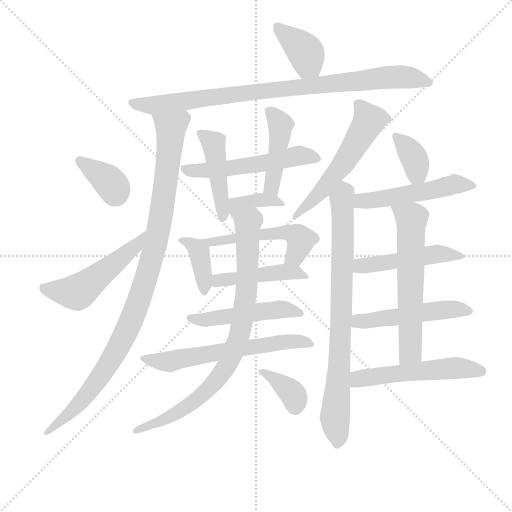
t = 0.00 s
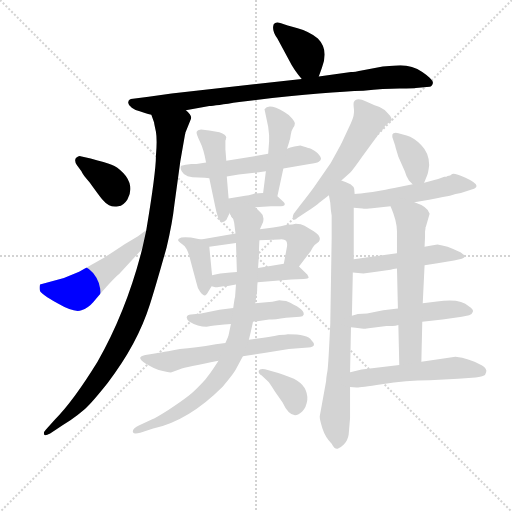
t = 3.34 s
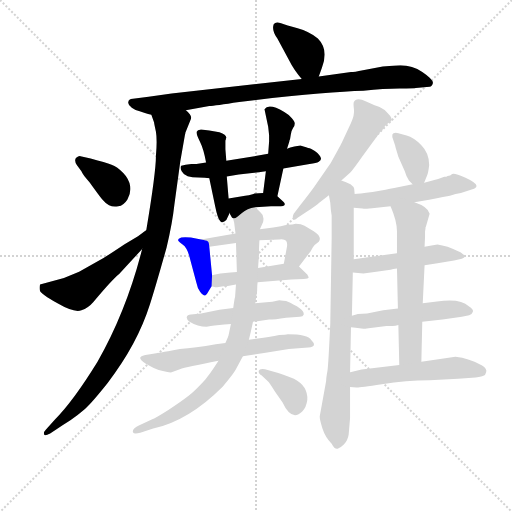
t = 6.69 s
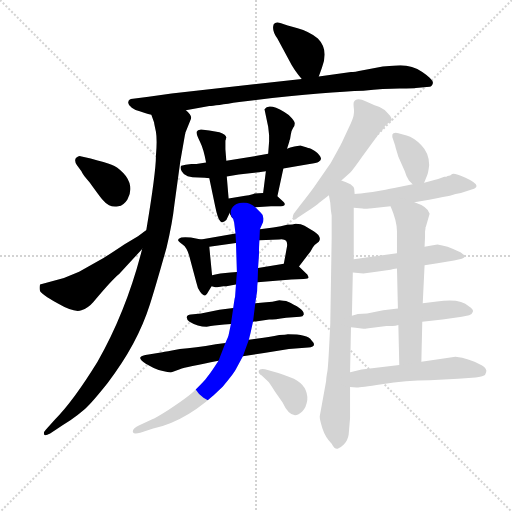
t = 10.03 s
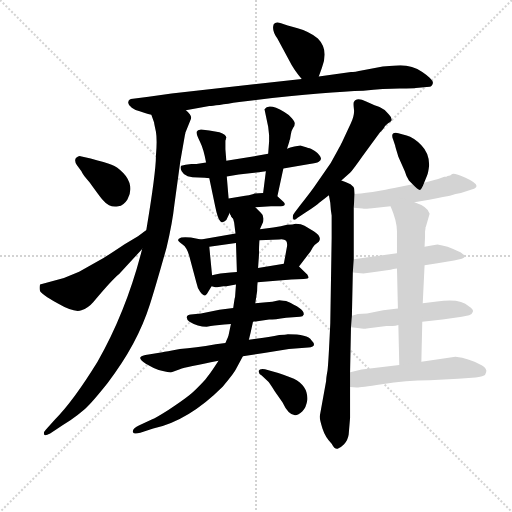
t = 13.37 s
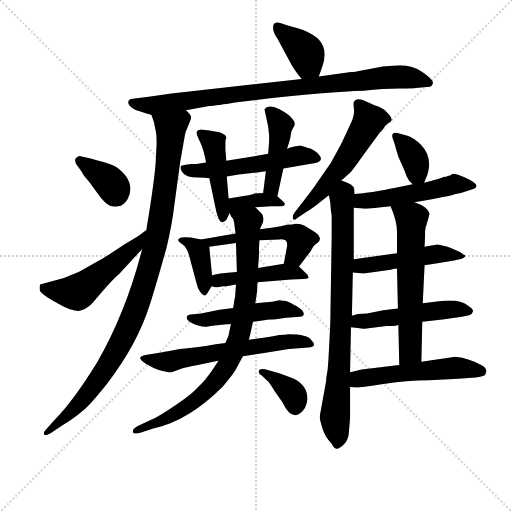
t = 16.72 s

The animated SVG that drew these frames (rendered in a browser with its animation timeline set to each time). Animation: 24 CSS @keyframes rules; one cycle of 16.72 s.

<svg version="1.1" viewBox="0 0 1024 1024" xmlns="http://www.w3.org/2000/svg">
  <g stroke="lightgray" stroke-dasharray="1,1" stroke-width="1" transform="scale(4, 4)">
    <line x1="0" y1="0" x2="256" y2="256"></line>
    <line x1="256" y1="0" x2="0" y2="256"></line>
    <line x1="128" y1="0" x2="128" y2="256"></line>
    <line x1="0" y1="128" x2="256" y2="128"></line>
  </g>
<g transform="scale(0.92, -0.92) translate(60, -900)">
   <style type="text/css">
    @keyframes keyframes0 {
      from {
       stroke: blue;
       stroke-dashoffset: 388;
       stroke-width: 128;
       }
       56% {
       animation-timing-function: step-end;
       stroke: blue;
       stroke-dashoffset: 0;
       stroke-width: 128;
       }
       to {
       stroke: black;
       stroke-width: 1024;
       }
       }
       #make-me-a-hanzi-animation-0 {
         animation: keyframes0 0.565755s both;
         animation-delay: 0.000000s;
         animation-timing-function: linear;
       }
    @keyframes keyframes1 {
      from {
       stroke: blue;
       stroke-dashoffset: 906;
       stroke-width: 128;
       }
       75% {
       animation-timing-function: step-end;
       stroke: blue;
       stroke-dashoffset: 0;
       stroke-width: 128;
       }
       to {
       stroke: black;
       stroke-width: 1024;
       }
       }
       #make-me-a-hanzi-animation-1 {
         animation: keyframes1 0.987305s both;
         animation-delay: 0.565755s;
         animation-timing-function: linear;
       }
    @keyframes keyframes2 {
      from {
       stroke: blue;
       stroke-dashoffset: 1037;
       stroke-width: 128;
       }
       77% {
       animation-timing-function: step-end;
       stroke: blue;
       stroke-dashoffset: 0;
       stroke-width: 128;
       }
       to {
       stroke: black;
       stroke-width: 1024;
       }
       }
       #make-me-a-hanzi-animation-2 {
         animation: keyframes2 1.093913s both;
         animation-delay: 1.553060s;
         animation-timing-function: linear;
       }
    @keyframes keyframes3 {
      from {
       stroke: blue;
       stroke-dashoffset: 362;
       stroke-width: 128;
       }
       54% {
       animation-timing-function: step-end;
       stroke: blue;
       stroke-dashoffset: 0;
       stroke-width: 128;
       }
       to {
       stroke: black;
       stroke-width: 1024;
       }
       }
       #make-me-a-hanzi-animation-3 {
         animation: keyframes3 0.544596s both;
         animation-delay: 2.646973s;
         animation-timing-function: linear;
       }
    @keyframes keyframes4 {
      from {
       stroke: blue;
       stroke-dashoffset: 524;
       stroke-width: 128;
       }
       63% {
       animation-timing-function: step-end;
       stroke: blue;
       stroke-dashoffset: 0;
       stroke-width: 128;
       }
       to {
       stroke: black;
       stroke-width: 1024;
       }
       }
       #make-me-a-hanzi-animation-4 {
         animation: keyframes4 0.676432s both;
         animation-delay: 3.191569s;
         animation-timing-function: linear;
       }
    @keyframes keyframes5 {
      from {
       stroke: blue;
       stroke-dashoffset: 545;
       stroke-width: 128;
       }
       64% {
       animation-timing-function: step-end;
       stroke: blue;
       stroke-dashoffset: 0;
       stroke-width: 128;
       }
       to {
       stroke: black;
       stroke-width: 1024;
       }
       }
       #make-me-a-hanzi-animation-5 {
         animation: keyframes5 0.693522s both;
         animation-delay: 3.868001s;
         animation-timing-function: linear;
       }
    @keyframes keyframes6 {
      from {
       stroke: blue;
       stroke-dashoffset: 455;
       stroke-width: 128;
       }
       60% {
       animation-timing-function: step-end;
       stroke: blue;
       stroke-dashoffset: 0;
       stroke-width: 128;
       }
       to {
       stroke: black;
       stroke-width: 1024;
       }
       }
       #make-me-a-hanzi-animation-6 {
         animation: keyframes6 0.620280s both;
         animation-delay: 4.561523s;
         animation-timing-function: linear;
       }
    @keyframes keyframes7 {
      from {
       stroke: blue;
       stroke-dashoffset: 444;
       stroke-width: 128;
       }
       59% {
       animation-timing-function: step-end;
       stroke: blue;
       stroke-dashoffset: 0;
       stroke-width: 128;
       }
       to {
       stroke: black;
       stroke-width: 1024;
       }
       }
       #make-me-a-hanzi-animation-7 {
         animation: keyframes7 0.611328s both;
         animation-delay: 5.181803s;
         animation-timing-function: linear;
       }
    @keyframes keyframes8 {
      from {
       stroke: blue;
       stroke-dashoffset: 369;
       stroke-width: 128;
       }
       55% {
       animation-timing-function: step-end;
       stroke: blue;
       stroke-dashoffset: 0;
       stroke-width: 128;
       }
       to {
       stroke: black;
       stroke-width: 1024;
       }
       }
       #make-me-a-hanzi-animation-8 {
         animation: keyframes8 0.550293s both;
         animation-delay: 5.793132s;
         animation-timing-function: linear;
       }
    @keyframes keyframes9 {
      from {
       stroke: blue;
       stroke-dashoffset: 389;
       stroke-width: 128;
       }
       56% {
       animation-timing-function: step-end;
       stroke: blue;
       stroke-dashoffset: 0;
       stroke-width: 128;
       }
       to {
       stroke: black;
       stroke-width: 1024;
       }
       }
       #make-me-a-hanzi-animation-9 {
         animation: keyframes9 0.566569s both;
         animation-delay: 6.343424s;
         animation-timing-function: linear;
       }
    @keyframes keyframes10 {
      from {
       stroke: blue;
       stroke-dashoffset: 529;
       stroke-width: 128;
       }
       63% {
       animation-timing-function: step-end;
       stroke: blue;
       stroke-dashoffset: 0;
       stroke-width: 128;
       }
       to {
       stroke: black;
       stroke-width: 1024;
       }
       }
       #make-me-a-hanzi-animation-10 {
         animation: keyframes10 0.680501s both;
         animation-delay: 6.909993s;
         animation-timing-function: linear;
       }
    @keyframes keyframes11 {
      from {
       stroke: blue;
       stroke-dashoffset: 460;
       stroke-width: 128;
       }
       60% {
       animation-timing-function: step-end;
       stroke: blue;
       stroke-dashoffset: 0;
       stroke-width: 128;
       }
       to {
       stroke: black;
       stroke-width: 1024;
       }
       }
       #make-me-a-hanzi-animation-11 {
         animation: keyframes11 0.624349s both;
         animation-delay: 7.590495s;
         animation-timing-function: linear;
       }
    @keyframes keyframes12 {
      from {
       stroke: blue;
       stroke-dashoffset: 499;
       stroke-width: 128;
       }
       62% {
       animation-timing-function: step-end;
       stroke: blue;
       stroke-dashoffset: 0;
       stroke-width: 128;
       }
       to {
       stroke: black;
       stroke-width: 1024;
       }
       }
       #make-me-a-hanzi-animation-12 {
         animation: keyframes12 0.656087s both;
         animation-delay: 8.214844s;
         animation-timing-function: linear;
       }
    @keyframes keyframes13 {
      from {
       stroke: blue;
       stroke-dashoffset: 625;
       stroke-width: 128;
       }
       67% {
       animation-timing-function: step-end;
       stroke: blue;
       stroke-dashoffset: 0;
       stroke-width: 128;
       }
       to {
       stroke: black;
       stroke-width: 1024;
       }
       }
       #make-me-a-hanzi-animation-13 {
         animation: keyframes13 0.758626s both;
         animation-delay: 8.870931s;
         animation-timing-function: linear;
       }
    @keyframes keyframes14 {
      from {
       stroke: blue;
       stroke-dashoffset: 852;
       stroke-width: 128;
       }
       73% {
       animation-timing-function: step-end;
       stroke: blue;
       stroke-dashoffset: 0;
       stroke-width: 128;
       }
       to {
       stroke: black;
       stroke-width: 1024;
       }
       }
       #make-me-a-hanzi-animation-14 {
         animation: keyframes14 0.943359s both;
         animation-delay: 9.629557s;
         animation-timing-function: linear;
       }
    @keyframes keyframes15 {
      from {
       stroke: blue;
       stroke-dashoffset: 367;
       stroke-width: 128;
       }
       54% {
       animation-timing-function: step-end;
       stroke: blue;
       stroke-dashoffset: 0;
       stroke-width: 128;
       }
       to {
       stroke: black;
       stroke-width: 1024;
       }
       }
       #make-me-a-hanzi-animation-15 {
         animation: keyframes15 0.548665s both;
         animation-delay: 10.572917s;
         animation-timing-function: linear;
       }
    @keyframes keyframes16 {
      from {
       stroke: blue;
       stroke-dashoffset: 560;
       stroke-width: 128;
       }
       65% {
       animation-timing-function: step-end;
       stroke: blue;
       stroke-dashoffset: 0;
       stroke-width: 128;
       }
       to {
       stroke: black;
       stroke-width: 1024;
       }
       }
       #make-me-a-hanzi-animation-16 {
         animation: keyframes16 0.705729s both;
         animation-delay: 11.121582s;
         animation-timing-function: linear;
       }
    @keyframes keyframes17 {
      from {
       stroke: blue;
       stroke-dashoffset: 822;
       stroke-width: 128;
       }
       73% {
       animation-timing-function: step-end;
       stroke: blue;
       stroke-dashoffset: 0;
       stroke-width: 128;
       }
       to {
       stroke: black;
       stroke-width: 1024;
       }
       }
       #make-me-a-hanzi-animation-17 {
         animation: keyframes17 0.918945s both;
         animation-delay: 11.827311s;
         animation-timing-function: linear;
       }
    @keyframes keyframes18 {
      from {
       stroke: blue;
       stroke-dashoffset: 366;
       stroke-width: 128;
       }
       54% {
       animation-timing-function: step-end;
       stroke: blue;
       stroke-dashoffset: 0;
       stroke-width: 128;
       }
       to {
       stroke: black;
       stroke-width: 1024;
       }
       }
       #make-me-a-hanzi-animation-18 {
         animation: keyframes18 0.547852s both;
         animation-delay: 12.746257s;
         animation-timing-function: linear;
       }
    @keyframes keyframes19 {
      from {
       stroke: blue;
       stroke-dashoffset: 515;
       stroke-width: 128;
       }
       63% {
       animation-timing-function: step-end;
       stroke: blue;
       stroke-dashoffset: 0;
       stroke-width: 128;
       }
       to {
       stroke: black;
       stroke-width: 1024;
       }
       }
       #make-me-a-hanzi-animation-19 {
         animation: keyframes19 0.669108s both;
         animation-delay: 13.294108s;
         animation-timing-function: linear;
       }
    @keyframes keyframes20 {
      from {
       stroke: blue;
       stroke-dashoffset: 492;
       stroke-width: 128;
       }
       62% {
       animation-timing-function: step-end;
       stroke: blue;
       stroke-dashoffset: 0;
       stroke-width: 128;
       }
       to {
       stroke: black;
       stroke-width: 1024;
       }
       }
       #make-me-a-hanzi-animation-20 {
         animation: keyframes20 0.650391s both;
         animation-delay: 13.963216s;
         animation-timing-function: linear;
       }
    @keyframes keyframes21 {
      from {
       stroke: blue;
       stroke-dashoffset: 508;
       stroke-width: 128;
       }
       62% {
       animation-timing-function: step-end;
       stroke: blue;
       stroke-dashoffset: 0;
       stroke-width: 128;
       }
       to {
       stroke: black;
       stroke-width: 1024;
       }
       }
       #make-me-a-hanzi-animation-21 {
         animation: keyframes21 0.663411s both;
         animation-delay: 14.613607s;
         animation-timing-function: linear;
       }
    @keyframes keyframes22 {
      from {
       stroke: blue;
       stroke-dashoffset: 615;
       stroke-width: 128;
       }
       67% {
       animation-timing-function: step-end;
       stroke: blue;
       stroke-dashoffset: 0;
       stroke-width: 128;
       }
       to {
       stroke: black;
       stroke-width: 1024;
       }
       }
       #make-me-a-hanzi-animation-22 {
         animation: keyframes22 0.750488s both;
         animation-delay: 15.277018s;
         animation-timing-function: linear;
       }
    @keyframes keyframes23 {
      from {
       stroke: blue;
       stroke-dashoffset: 541;
       stroke-width: 128;
       }
       64% {
       animation-timing-function: step-end;
       stroke: blue;
       stroke-dashoffset: 0;
       stroke-width: 128;
       }
       to {
       stroke: black;
       stroke-width: 1024;
       }
       }
       #make-me-a-hanzi-animation-23 {
         animation: keyframes23 0.690267s both;
         animation-delay: 16.027507s;
         animation-timing-function: linear;
       }
</style>
<path d="M 633.0 733.5 L 640.0 753.5 Q 655.0 792.5 631.0 816.5 Q 612.0 831.5 587.0 838.5 Q 562.0 845.5 551.0 849.5 Q 539.0 853.5 535.0 847.5 Q 530.0 834.5 543.0 816.5 L 567.0 771.5 Q 580.0 745.5 596.0 728.5 C 616.0 706.5 623.0 705.5 633.0 733.5 Z" fill="lightgray"></path> 
<path d="M 344.0 660.5 L 395.0 669.5 Q 407.0 670.5 460.0 678.5 Q 649.0 700.5 730.0 702.5 Q 775.0 707.5 808.5 707.5 Q 842.0 707.5 844.0 708.5 L 874.0 711.5 Q 879.0 711.5 881.0 719.0 Q 883.0 726.5 858.0 743.5 Q 833.0 760.5 801.0 757.5 L 772.0 755.5 L 729.0 747.5 Q 710.0 743.5 703.0 743.5 L 633.0 733.5 L 596.0 728.5 L 313.0 696.5 L 263.0 689.5 L 229.0 685.5 Q 219.0 684.5 219.0 678.5 Q 217.0 672.5 226.5 666.0 Q 236.0 659.5 242.0 658.5 L 255.0 654.5 Q 262.0 652.5 269.0 650.5 L 344.0 660.5 Z" fill="lightgray"></path> 
<path d="M 342.0 606.5 Q 343.0 609.5 343.0 611.5 L 355.0 641.5 Q 358.0 649.5 344.0 660.5 C 330.0 687.5 261.0 679.5 269.0 650.5 L 275.0 633.5 Q 275.0 631.5 279.0 613.5 Q 282.0 595.5 279.0 561.5 Q 279.0 525.5 258.0 399.5 L 249.0 358.5 Q 215.0 224.5 152.0 113.5 Q 99.0 27.5 59.0 -12.5 L 40.0 -33.5 Q 34.0 -39.5 36.0 -44.5 Q 37.0 -48.5 49.0 -42.5 L 67.0 -30.5 Q 77.0 -23.5 93.0 -13.5 Q 109.0 -2.5 124.0 10.5 Q 139.0 23.5 174.0 67.5 Q 239.0 152.5 266.0 238.5 Q 279.0 279.5 302.0 361.5 Q 315.0 416.5 319.0 454.5 L 332.0 549.5 L 342.0 606.5 Z" fill="lightgray"></path> 
<path d="M 117.0 527.5 Q 120.0 519.5 135.0 503.5 Q 155.0 475.5 162.0 467.0 Q 169.0 458.5 177.0 454.0 Q 185.0 449.5 197.0 451.5 Q 209.0 453.5 217.0 466.5 Q 225.0 479.5 223.0 495.0 Q 221.0 510.5 208.0 524.0 Q 195.0 537.5 182.5 542.0 Q 170.0 546.5 137.0 555.5 L 115.0 560.5 Q 111.0 561.5 105.0 556.5 Q 101.0 550.5 107.0 541.5 L 117.0 527.5 Z" fill="lightgray"></path> 
<path d="M 258.0 399.5 Q 257.0 399.5 256.0 398.5 L 240.0 386.5 L 210.0 368.5 Q 203.0 363.5 166.0 339.5 L 112.0 309.5 L 79.0 295.5 L 27.0 281.5 Q 25.0 273.5 27.0 267.5 Q 29.0 261.5 65.0 240.5 Q 101.0 219.5 117.0 225.5 Q 132.0 230.5 143.0 243.5 Q 182.0 290.5 199.0 304.5 L 233.0 341.5 Q 242.0 350.5 249.0 358.5 C 269.0 380.5 283.0 416.5 258.0 399.5 Z" fill="lightgray"></path> 
<path d="M 556.0 533.5 L 613.0 543.5 Q 628.0 545.5 633.0 548.5 Q 644.0 553.5 630.0 567.5 Q 618.0 576.5 613.0 577.5 Q 608.0 578.5 593.0 583.5 L 580.0 581.5 Q 570.0 579.5 564.0 576.5 L 523.0 565.5 L 432.0 550.5 L 388.0 546.5 L 367.0 543.5 L 356.0 543.5 Q 342.0 542.5 334.0 539.5 Q 331.0 535.5 335.0 527.5 Q 339.0 519.5 348.0 517.0 Q 357.0 514.5 372.0 514.0 Q 387.0 513.5 395.0 512.5 L 433.0 516.5 L 459.0 520.5 L 493.0 524.5 Q 501.0 524.5 518.0 527.5 L 556.0 533.5 Z" fill="lightgray"></path> 
<path d="M 432.0 550.5 L 430.0 575.5 L 430.0 593.5 Q 430.0 594.5 431.0 596.5 L 431.0 598.5 L 432.0 600.5 Q 432.0 607.5 417.0 612.5 L 395.0 616.5 L 377.0 618.5 Q 369.0 617.5 367.5 613.5 Q 366.0 609.5 374.5 592.5 Q 383.0 575.5 388.0 546.5 L 395.0 512.5 L 408.0 450.5 Q 413.0 425.5 418.5 419.5 Q 424.0 413.5 432.0 421.5 L 439.0 436.5 L 437.0 468.5 L 433.0 516.5 L 432.0 550.5 Z" fill="lightgray"></path> 
<path d="M 543.0 473.5 L 556.0 533.5 L 564.0 576.5 L 569.0 592.5 L 569.0 593.5 Q 571.0 597.5 572.0 606.5 Q 573.0 615.5 577.0 621.5 Q 581.0 626.5 581.0 631.5 Q 581.0 635.5 574.0 643.5 Q 567.0 651.5 558.0 656.5 Q 524.0 676.5 515.0 662.5 L 523.0 624.5 L 525.0 606.5 L 525.0 592.5 L 523.0 565.5 L 518.0 527.5 L 512.0 480.5 C 508.0 450.5 537.0 444.5 543.0 473.5 Z" fill="lightgray"></path> 
<path d="M 495.0 449.5 L 529.0 451.5 L 544.0 451.5 Q 566.0 451.5 556.0 461.5 L 543.0 473.5 L 512.0 480.5 L 493.0 479.5 Q 491.0 477.5 473.0 474.5 L 437.0 468.5 C 422.0 466.5 424.0 462.5 439.0 436.5 L 443.0 429.5 C 452.0 413.5 465.0 447.5 495.0 449.5 Z" fill="lightgray"></path> 
<path d="M 377.0 379.5 L 355.0 383.5 Q 341.0 385.5 334.0 383.5 Q 327.0 380.5 327.0 378.5 Q 327.0 375.5 337.0 368.5 Q 347.0 361.5 352.0 341.5 L 367.0 285.5 Q 369.0 274.5 375.0 265.5 Q 382.0 256.5 386.0 257.5 Q 389.0 258.5 393.0 266.5 L 400.0 277.5 L 401.0 301.5 L 395.0 363.5 C 394.0 376.5 394.0 376.5 377.0 379.5 Z" fill="lightgray"></path> 
<path d="M 452.0 392.5 L 377.0 379.5 C 347.0 374.5 365.0 359.5 395.0 363.5 L 453.0 371.5 L 504.0 377.5 L 547.0 379.5 Q 557.0 381.5 562.0 376.5 Q 565.0 371.5 564.0 364.5 L 557.0 326.5 C 552.0 296.5 572.0 296.5 590.0 320.5 L 615.0 353.5 Q 621.0 364.5 624.0 367.5 L 633.0 374.5 Q 641.0 385.5 622.0 397.5 L 602.0 409.5 Q 595.0 413.5 583.0 413.5 Q 577.0 411.5 564.0 411.5 Q 552.0 407.5 534.0 405.5 L 505.0 401.5 L 452.0 392.5 Z" fill="lightgray"></path> 
<path d="M 400.0 277.5 L 408.0 275.5 L 412.0 275.5 L 426.0 277.5 Q 431.0 277.5 441.0 279.5 L 453.0 281.5 L 500.0 286.5 L 573.0 292.5 L 600.0 293.5 Q 611.0 294.5 611.0 297.5 L 608.0 303.5 L 590.0 320.5 C 580.0 330.5 580.0 330.5 557.0 326.5 L 501.0 317.5 L 455.0 308.5 L 441.0 307.5 L 419.0 305.5 Q 417.0 305.5 401.0 301.5 C 372.0 294.5 371.0 284.5 400.0 277.5 Z" fill="lightgray"></path> 
<path d="M 447.0 230.5 L 417.0 226.5 L 377.0 218.5 L 355.0 216.5 Q 347.0 215.5 346.0 211.0 Q 345.0 206.5 352.0 200.5 Q 370.0 189.5 389.0 189.5 Q 393.0 191.5 417.0 193.5 Q 441.0 195.5 442.0 195.5 L 490.0 200.5 L 525.0 205.5 Q 537.0 205.5 562.0 209.5 L 592.0 211.5 Q 599.0 211.5 600.0 215.5 Q 604.0 227.5 562.0 245.5 Q 548.0 247.5 547.0 247.5 Q 531.0 243.5 519.0 243.0 Q 507.0 242.5 495.0 240.5 L 447.0 230.5 Z" fill="lightgray"></path> 
<path d="M 430.0 154.5 L 409.0 151.5 Q 364.0 143.5 331.0 141.5 Q 299.0 135.5 293.0 134.5 L 263.0 129.5 Q 247.0 127.5 245.0 123.0 Q 243.0 118.5 257.0 109.5 Q 275.0 99.5 285.0 95.5 Q 308.0 89.5 313.0 90.5 L 331.0 97.5 Q 344.0 101.5 415.0 115.5 L 468.0 125.5 L 514.0 132.5 L 568.0 141.5 L 610.0 144.5 Q 631.0 146.5 617.0 160.5 Q 609.0 173.5 566.0 173.5 L 559.0 172.5 L 547.0 171.5 Q 525.0 166.5 481.0 161.5 L 430.0 154.5 Z" fill="lightgray"></path> 
<path d="M 453.0 281.5 L 451.0 254.5 Q 450.0 252.5 447.0 230.5 L 442.0 195.5 L 437.0 171.5 Q 437.0 169.5 430.0 154.5 L 415.0 115.5 L 405.0 100.5 Q 398.0 89.5 386.0 74.5 Q 364.0 50.5 350.0 39.5 Q 336.0 28.5 306.0 8.5 Q 276.0 -10.5 271.0 -11.5 L 243.0 -24.5 Q 227.0 -31.5 229.0 -39.5 Q 231.0 -44.5 245.0 -40.5 L 273.0 -31.5 Q 350.0 -14.5 424.0 59.5 Q 449.0 88.5 454.0 99.5 L 468.0 125.5 L 481.0 161.5 L 485.0 177.5 L 490.0 200.5 L 495.0 240.5 L 499.0 267.5 Q 499.0 278.5 500.0 286.5 L 501.0 317.5 L 503.0 345.5 Q 503.0 365.5 504.0 377.5 L 505.0 401.5 L 512.0 417.5 Q 515.0 431.5 507.0 437.5 L 495.0 449.5 C 474.0 470.5 433.0 457.5 443.0 429.5 Q 449.0 423.5 449.0 416.5 L 452.0 392.5 L 453.0 371.5 L 455.0 308.5 L 453.0 281.5 Z" fill="lightgray"></path> 
<path d="M 524.0 69.5 Q 527.0 65.5 538.0 48.5 L 554.0 25.5 Q 574.0 -17.5 597.0 5.5 Q 606.0 14.5 608.0 30.5 Q 610.0 60.5 579.0 76.5 Q 551.0 87.5 543.0 89.5 L 516.0 97.5 Q 504.0 99.5 502.5 94.0 Q 501.0 88.5 509.0 83.5 L 524.0 69.5 Z" fill="lightgray"></path> 
<path d="M 682.0 507.5 L 701.0 524.5 Q 707.0 530.5 728.0 560.5 L 761.0 605.5 Q 764.0 610.5 773.0 619.5 Q 777.0 627.5 783.0 631.5 Q 789.0 635.5 791.0 637.5 Q 793.0 643.5 785.0 651.5 Q 778.0 661.5 768.0 665.5 L 765.0 667.5 Q 758.0 669.5 736.0 679.5 Q 714.0 689.5 709.0 677.5 Q 708.0 673.5 709.5 662.0 Q 711.0 650.5 703.0 632.5 L 683.0 589.5 Q 679.0 581.5 659.0 545.5 L 627.0 499.5 Q 617.0 484.5 593.0 454.5 L 581.0 438.5 Q 575.0 431.5 577.0 425.0 Q 579.0 418.5 587.0 426.5 L 605.0 438.5 Q 629.0 454.5 634.0 459.5 L 655.0 475.5 L 682.0 507.5 Z" fill="lightgray"></path> 
<path d="M 635.0 -5.5 Q 635.0 -12.5 641.0 -31.5 Q 647.0 -50.5 661.0 -64.5 Q 668.0 -77.5 674.0 -75.5 Q 680.0 -73.5 688.0 -65.5 Q 696.0 -57.5 698.0 -44.5 L 701.0 -8.5 L 701.0 58.5 L 701.0 90.5 L 703.0 188.5 L 705.0 213.5 L 707.0 307.5 L 709.0 336.5 L 709.0 448.5 L 711.0 478.5 L 710.0 489.5 Q 709.0 494.5 702.0 499.5 Q 690.0 505.5 682.0 507.5 C 654.0 518.5 650.0 505.5 655.0 475.5 L 658.0 459.5 Q 659.0 442.5 661.0 431.5 L 661.0 382.5 L 658.0 196.5 Q 654.0 109.5 652.0 94.5 Q 649.0 78.5 649.0 71.5 L 635.0 -5.5 Z" fill="lightgray"></path> 
<path d="M 862.0 502.5 L 868.0 517.5 Q 871.0 523.5 873.0 541.5 Q 873.0 567.5 856.0 584.5 Q 839.0 601.5 824.0 605.5 L 806.0 610.5 Q 787.0 614.5 795.0 595.5 L 799.0 583.5 Q 799.0 581.5 806.0 559.5 L 820.0 527.5 Q 823.0 516.5 829.0 507.5 L 837.0 499.5 C 854.0 482.5 854.0 482.5 862.0 502.5 Z" fill="lightgray"></path> 
<path d="M 841.0 460.5 L 873.0 465.5 Q 910.0 473.5 918.0 474.5 Q 931.0 479.5 942.0 480.5 L 967.0 488.5 Q 975.0 490.5 976.0 495.5 Q 976.0 502.5 952.0 513.5 Q 927.0 524.5 923.0 521.5 Q 919.0 517.5 913.0 517.5 Q 911.0 515.5 906.0 515.5 L 894.0 511.5 Q 890.0 510.5 862.0 502.5 L 837.0 499.5 L 797.0 491.5 Q 794.0 491.5 778.0 487.5 L 750.0 482.5 Q 719.0 478.5 711.0 478.5 C 681.0 476.5 679.0 451.5 709.0 448.5 L 728.0 446.5 Q 729.0 445.5 749.0 447.5 L 789.0 451.5 L 841.0 460.5 Z" fill="lightgray"></path> 
<path d="M 863.0 323.5 L 891.0 327.5 L 927.0 333.5 L 944.0 337.5 Q 949.0 339.5 951.0 342.5 Q 952.0 344.5 950.0 345.5 Q 947.0 346.5 944.0 349.5 Q 941.0 352.5 913.0 363.5 Q 901.0 366.5 891.0 368.5 L 878.0 366.5 L 863.0 363.5 L 803.0 349.5 L 709.0 336.5 C 679.0 332.5 677.0 310.5 707.0 307.5 L 730.0 305.5 L 754.0 308.5 L 789.0 313.5 Q 794.0 315.5 803.0 316.5 L 863.0 323.5 Z" fill="lightgray"></path> 
<path d="M 858.0 200.5 L 902.0 205.5 L 944.0 211.5 L 960.0 214.5 Q 966.0 216.5 968.0 222.5 Q 970.0 227.5 959.0 234.5 Q 940.0 252.5 890.0 244.5 L 859.0 240.5 L 805.0 229.5 L 773.0 225.5 L 738.0 218.5 L 718.0 217.5 L 705.0 213.5 C 676.0 204.5 673.0 191.5 703.0 188.5 L 713.0 187.5 L 730.0 185.5 L 734.0 185.5 L 741.0 186.5 L 750.0 187.5 L 780.0 191.5 L 793.0 191.5 Q 800.0 191.5 806.0 193.5 L 858.0 200.5 Z" fill="lightgray"></path> 
<path d="M 856.0 113.5 L 858.0 200.5 L 859.0 240.5 L 863.0 323.5 L 863.0 363.5 L 864.0 385.5 L 864.0 396.5 L 865.0 403.5 Q 865.0 404.5 865.0 405.5 L 866.0 407.5 L 874.0 435.5 Q 871.0 450.5 841.0 460.5 C 813.0 471.5 778.0 479.5 789.0 451.5 Q 803.0 419.5 803.0 396.5 L 803.0 349.5 L 803.0 316.5 L 805.0 229.5 L 806.0 193.5 L 808.0 106.5 C 809.0 76.5 855.0 83.5 856.0 113.5 Z" fill="lightgray"></path> 
<path d="M 701.0 58.5 L 715.0 57.5 Q 717.0 56.5 770.0 64.5 Q 823.0 73.5 874.0 73.5 L 936.0 76.5 L 974.0 79.5 Q 989.0 81.5 992.0 83.5 Q 995.0 84.5 997.0 91.5 Q 999.0 98.5 988.0 105.5 Q 960.0 121.5 930.0 124.5 L 856.0 113.5 L 808.0 106.5 L 726.0 96.5 L 708.0 92.5 Q 703.0 91.5 701.0 90.5 C 672.0 82.5 671.0 60.5 701.0 58.5 Z" fill="lightgray"></path> 
      <clipPath id="make-me-a-hanzi-clip-0">
      <path d="M 633.0 733.5 L 640.0 753.5 Q 655.0 792.5 631.0 816.5 Q 612.0 831.5 587.0 838.5 Q 562.0 845.5 551.0 849.5 Q 539.0 853.5 535.0 847.5 Q 530.0 834.5 543.0 816.5 L 567.0 771.5 Q 580.0 745.5 596.0 728.5 C 616.0 706.5 623.0 705.5 633.0 733.5 Z" fill="lightgray"></path>
      </clipPath>
      <path clip-path="url(#make-me-a-hanzi-clip-0)" d="M 544.0 841.5 L 605.0 784.5 L 611.0 760.5 L 626.0 741.5 " fill="none" id="make-me-a-hanzi-animation-0" stroke-dasharray="260 520" stroke-linecap="round"></path>

      <clipPath id="make-me-a-hanzi-clip-1">
      <path d="M 344.0 660.5 L 395.0 669.5 Q 407.0 670.5 460.0 678.5 Q 649.0 700.5 730.0 702.5 Q 775.0 707.5 808.5 707.5 Q 842.0 707.5 844.0 708.5 L 874.0 711.5 Q 879.0 711.5 881.0 719.0 Q 883.0 726.5 858.0 743.5 Q 833.0 760.5 801.0 757.5 L 772.0 755.5 L 729.0 747.5 Q 710.0 743.5 703.0 743.5 L 633.0 733.5 L 596.0 728.5 L 313.0 696.5 L 263.0 689.5 L 229.0 685.5 Q 219.0 684.5 219.0 678.5 Q 217.0 672.5 226.5 666.0 Q 236.0 659.5 242.0 658.5 L 255.0 654.5 Q 262.0 652.5 269.0 650.5 L 344.0 660.5 Z" fill="lightgray"></path>
      </clipPath>
      <path clip-path="url(#make-me-a-hanzi-clip-1)" d="M 228.0 675.5 L 272.0 670.5 L 480.0 699.5 L 809.0 733.5 L 872.0 719.5 " fill="none" id="make-me-a-hanzi-animation-1" stroke-dasharray="778 1556" stroke-linecap="round"></path>

      <clipPath id="make-me-a-hanzi-clip-2">
      <path d="M 342.0 606.5 Q 343.0 609.5 343.0 611.5 L 355.0 641.5 Q 358.0 649.5 344.0 660.5 C 330.0 687.5 261.0 679.5 269.0 650.5 L 275.0 633.5 Q 275.0 631.5 279.0 613.5 Q 282.0 595.5 279.0 561.5 Q 279.0 525.5 258.0 399.5 L 249.0 358.5 Q 215.0 224.5 152.0 113.5 Q 99.0 27.5 59.0 -12.5 L 40.0 -33.5 Q 34.0 -39.5 36.0 -44.5 Q 37.0 -48.5 49.0 -42.5 L 67.0 -30.5 Q 77.0 -23.5 93.0 -13.5 Q 109.0 -2.5 124.0 10.5 Q 139.0 23.5 174.0 67.5 Q 239.0 152.5 266.0 238.5 Q 279.0 279.5 302.0 361.5 Q 315.0 416.5 319.0 454.5 L 332.0 549.5 L 342.0 606.5 Z" fill="lightgray"></path>
      </clipPath>
      <path clip-path="url(#make-me-a-hanzi-clip-2)" d="M 277.0 648.5 L 311.0 622.5 L 309.0 575.5 L 284.0 392.5 L 240.0 239.5 L 194.0 138.5 L 152.0 71.5 L 109.0 18.5 L 42.0 -40.5 " fill="none" id="make-me-a-hanzi-animation-2" stroke-dasharray="909 1818" stroke-linecap="round"></path>

      <clipPath id="make-me-a-hanzi-clip-3">
      <path d="M 117.0 527.5 Q 120.0 519.5 135.0 503.5 Q 155.0 475.5 162.0 467.0 Q 169.0 458.5 177.0 454.0 Q 185.0 449.5 197.0 451.5 Q 209.0 453.5 217.0 466.5 Q 225.0 479.5 223.0 495.0 Q 221.0 510.5 208.0 524.0 Q 195.0 537.5 182.5 542.0 Q 170.0 546.5 137.0 555.5 L 115.0 560.5 Q 111.0 561.5 105.0 556.5 Q 101.0 550.5 107.0 541.5 L 117.0 527.5 Z" fill="lightgray"></path>
      </clipPath>
      <path clip-path="url(#make-me-a-hanzi-clip-3)" d="M 113.0 549.5 L 173.0 509.5 L 190.0 480.5 " fill="none" id="make-me-a-hanzi-animation-3" stroke-dasharray="234 468" stroke-linecap="round"></path>

      <clipPath id="make-me-a-hanzi-clip-4">
      <path d="M 258.0 399.5 Q 257.0 399.5 256.0 398.5 L 240.0 386.5 L 210.0 368.5 Q 203.0 363.5 166.0 339.5 L 112.0 309.5 L 79.0 295.5 L 27.0 281.5 Q 25.0 273.5 27.0 267.5 Q 29.0 261.5 65.0 240.5 Q 101.0 219.5 117.0 225.5 Q 132.0 230.5 143.0 243.5 Q 182.0 290.5 199.0 304.5 L 233.0 341.5 Q 242.0 350.5 249.0 358.5 C 269.0 380.5 283.0 416.5 258.0 399.5 Z" fill="lightgray"></path>
      </clipPath>
      <path clip-path="url(#make-me-a-hanzi-clip-4)" d="M 36.0 274.5 L 88.0 263.5 L 111.0 266.5 L 238.0 368.5 L 254.0 392.5 " fill="none" id="make-me-a-hanzi-animation-4" stroke-dasharray="396 792" stroke-linecap="round"></path>

      <clipPath id="make-me-a-hanzi-clip-5">
      <path d="M 556.0 533.5 L 613.0 543.5 Q 628.0 545.5 633.0 548.5 Q 644.0 553.5 630.0 567.5 Q 618.0 576.5 613.0 577.5 Q 608.0 578.5 593.0 583.5 L 580.0 581.5 Q 570.0 579.5 564.0 576.5 L 523.0 565.5 L 432.0 550.5 L 388.0 546.5 L 367.0 543.5 L 356.0 543.5 Q 342.0 542.5 334.0 539.5 Q 331.0 535.5 335.0 527.5 Q 339.0 519.5 348.0 517.0 Q 357.0 514.5 372.0 514.0 Q 387.0 513.5 395.0 512.5 L 433.0 516.5 L 459.0 520.5 L 493.0 524.5 Q 501.0 524.5 518.0 527.5 L 556.0 533.5 Z" fill="lightgray"></path>
      </clipPath>
      <path clip-path="url(#make-me-a-hanzi-clip-5)" d="M 341.0 534.5 L 392.0 529.5 L 508.0 543.5 L 593.0 561.5 L 627.0 557.5 " fill="none" id="make-me-a-hanzi-animation-5" stroke-dasharray="417 834" stroke-linecap="round"></path>

      <clipPath id="make-me-a-hanzi-clip-6">
      <path d="M 432.0 550.5 L 430.0 575.5 L 430.0 593.5 Q 430.0 594.5 431.0 596.5 L 431.0 598.5 L 432.0 600.5 Q 432.0 607.5 417.0 612.5 L 395.0 616.5 L 377.0 618.5 Q 369.0 617.5 367.5 613.5 Q 366.0 609.5 374.5 592.5 Q 383.0 575.5 388.0 546.5 L 395.0 512.5 L 408.0 450.5 Q 413.0 425.5 418.5 419.5 Q 424.0 413.5 432.0 421.5 L 439.0 436.5 L 437.0 468.5 L 433.0 516.5 L 432.0 550.5 Z" fill="lightgray"></path>
      </clipPath>
      <path clip-path="url(#make-me-a-hanzi-clip-6)" d="M 375.0 610.5 L 404.0 588.5 L 424.0 427.5 " fill="none" id="make-me-a-hanzi-animation-6" stroke-dasharray="327 654" stroke-linecap="round"></path>

      <clipPath id="make-me-a-hanzi-clip-7">
      <path d="M 543.0 473.5 L 556.0 533.5 L 564.0 576.5 L 569.0 592.5 L 569.0 593.5 Q 571.0 597.5 572.0 606.5 Q 573.0 615.5 577.0 621.5 Q 581.0 626.5 581.0 631.5 Q 581.0 635.5 574.0 643.5 Q 567.0 651.5 558.0 656.5 Q 524.0 676.5 515.0 662.5 L 523.0 624.5 L 525.0 606.5 L 525.0 592.5 L 523.0 565.5 L 518.0 527.5 L 512.0 480.5 C 508.0 450.5 537.0 444.5 543.0 473.5 Z" fill="lightgray"></path>
      </clipPath>
      <path clip-path="url(#make-me-a-hanzi-clip-7)" d="M 524.0 657.5 L 550.0 628.5 L 530.0 493.5 L 537.0 482.5 " fill="none" id="make-me-a-hanzi-animation-7" stroke-dasharray="316 632" stroke-linecap="round"></path>

      <clipPath id="make-me-a-hanzi-clip-8">
      <path d="M 495.0 449.5 L 529.0 451.5 L 544.0 451.5 Q 566.0 451.5 556.0 461.5 L 543.0 473.5 L 512.0 480.5 L 493.0 479.5 Q 491.0 477.5 473.0 474.5 L 437.0 468.5 C 422.0 466.5 424.0 462.5 439.0 436.5 L 443.0 429.5 C 452.0 413.5 465.0 447.5 495.0 449.5 Z" fill="lightgray"></path>
      </clipPath>
      <path clip-path="url(#make-me-a-hanzi-clip-8)" d="M 448.0 436.5 L 456.0 453.5 L 495.0 464.5 L 517.0 466.5 L 548.0 459.5 " fill="none" id="make-me-a-hanzi-animation-8" stroke-dasharray="241 482" stroke-linecap="round"></path>

      <clipPath id="make-me-a-hanzi-clip-9">
      <path d="M 377.0 379.5 L 355.0 383.5 Q 341.0 385.5 334.0 383.5 Q 327.0 380.5 327.0 378.5 Q 327.0 375.5 337.0 368.5 Q 347.0 361.5 352.0 341.5 L 367.0 285.5 Q 369.0 274.5 375.0 265.5 Q 382.0 256.5 386.0 257.5 Q 389.0 258.5 393.0 266.5 L 400.0 277.5 L 401.0 301.5 L 395.0 363.5 C 394.0 376.5 394.0 376.5 377.0 379.5 Z" fill="lightgray"></path>
      </clipPath>
      <path clip-path="url(#make-me-a-hanzi-clip-9)" d="M 334.0 375.5 L 358.0 368.5 L 373.0 351.5 L 384.0 266.5 " fill="none" id="make-me-a-hanzi-animation-9" stroke-dasharray="261 522" stroke-linecap="round"></path>

      <clipPath id="make-me-a-hanzi-clip-10">
      <path d="M 452.0 392.5 L 377.0 379.5 C 347.0 374.5 365.0 359.5 395.0 363.5 L 453.0 371.5 L 504.0 377.5 L 547.0 379.5 Q 557.0 381.5 562.0 376.5 Q 565.0 371.5 564.0 364.5 L 557.0 326.5 C 552.0 296.5 572.0 296.5 590.0 320.5 L 615.0 353.5 Q 621.0 364.5 624.0 367.5 L 633.0 374.5 Q 641.0 385.5 622.0 397.5 L 602.0 409.5 Q 595.0 413.5 583.0 413.5 Q 577.0 411.5 564.0 411.5 Q 552.0 407.5 534.0 405.5 L 505.0 401.5 L 452.0 392.5 Z" fill="lightgray"></path>
      </clipPath>
      <path clip-path="url(#make-me-a-hanzi-clip-10)" d="M 385.0 379.5 L 395.0 373.5 L 514.0 391.5 L 570.0 393.5 L 593.0 378.5 L 585.0 350.5 L 564.0 331.5 " fill="none" id="make-me-a-hanzi-animation-10" stroke-dasharray="401 802" stroke-linecap="round"></path>

      <clipPath id="make-me-a-hanzi-clip-11">
      <path d="M 400.0 277.5 L 408.0 275.5 L 412.0 275.5 L 426.0 277.5 Q 431.0 277.5 441.0 279.5 L 453.0 281.5 L 500.0 286.5 L 573.0 292.5 L 600.0 293.5 Q 611.0 294.5 611.0 297.5 L 608.0 303.5 L 590.0 320.5 C 580.0 330.5 580.0 330.5 557.0 326.5 L 501.0 317.5 L 455.0 308.5 L 441.0 307.5 L 419.0 305.5 Q 417.0 305.5 401.0 301.5 C 372.0 294.5 371.0 284.5 400.0 277.5 Z" fill="lightgray"></path>
      </clipPath>
      <path clip-path="url(#make-me-a-hanzi-clip-11)" d="M 406.0 283.5 L 426.0 292.5 L 539.0 307.5 L 586.0 307.5 L 605.0 298.5 " fill="none" id="make-me-a-hanzi-animation-11" stroke-dasharray="332 664" stroke-linecap="round"></path>

      <clipPath id="make-me-a-hanzi-clip-12">
      <path d="M 447.0 230.5 L 417.0 226.5 L 377.0 218.5 L 355.0 216.5 Q 347.0 215.5 346.0 211.0 Q 345.0 206.5 352.0 200.5 Q 370.0 189.5 389.0 189.5 Q 393.0 191.5 417.0 193.5 Q 441.0 195.5 442.0 195.5 L 490.0 200.5 L 525.0 205.5 Q 537.0 205.5 562.0 209.5 L 592.0 211.5 Q 599.0 211.5 600.0 215.5 Q 604.0 227.5 562.0 245.5 Q 548.0 247.5 547.0 247.5 Q 531.0 243.5 519.0 243.0 Q 507.0 242.5 495.0 240.5 L 447.0 230.5 Z" fill="lightgray"></path>
      </clipPath>
      <path clip-path="url(#make-me-a-hanzi-clip-12)" d="M 354.0 208.5 L 406.0 206.5 L 543.0 227.5 L 565.0 227.5 L 594.0 217.5 " fill="none" id="make-me-a-hanzi-animation-12" stroke-dasharray="371 742" stroke-linecap="round"></path>

      <clipPath id="make-me-a-hanzi-clip-13">
      <path d="M 430.0 154.5 L 409.0 151.5 Q 364.0 143.5 331.0 141.5 Q 299.0 135.5 293.0 134.5 L 263.0 129.5 Q 247.0 127.5 245.0 123.0 Q 243.0 118.5 257.0 109.5 Q 275.0 99.5 285.0 95.5 Q 308.0 89.5 313.0 90.5 L 331.0 97.5 Q 344.0 101.5 415.0 115.5 L 468.0 125.5 L 514.0 132.5 L 568.0 141.5 L 610.0 144.5 Q 631.0 146.5 617.0 160.5 Q 609.0 173.5 566.0 173.5 L 559.0 172.5 L 547.0 171.5 Q 525.0 166.5 481.0 161.5 L 430.0 154.5 Z" fill="lightgray"></path>
      </clipPath>
      <path clip-path="url(#make-me-a-hanzi-clip-13)" d="M 250.0 121.5 L 299.0 112.5 L 554.0 156.5 L 614.0 152.5 " fill="none" id="make-me-a-hanzi-animation-13" stroke-dasharray="497 994" stroke-linecap="round"></path>

      <clipPath id="make-me-a-hanzi-clip-14">
      <path d="M 453.0 281.5 L 451.0 254.5 Q 450.0 252.5 447.0 230.5 L 442.0 195.5 L 437.0 171.5 Q 437.0 169.5 430.0 154.5 L 415.0 115.5 L 405.0 100.5 Q 398.0 89.5 386.0 74.5 Q 364.0 50.5 350.0 39.5 Q 336.0 28.5 306.0 8.5 Q 276.0 -10.5 271.0 -11.5 L 243.0 -24.5 Q 227.0 -31.5 229.0 -39.5 Q 231.0 -44.5 245.0 -40.5 L 273.0 -31.5 Q 350.0 -14.5 424.0 59.5 Q 449.0 88.5 454.0 99.5 L 468.0 125.5 L 481.0 161.5 L 485.0 177.5 L 490.0 200.5 L 495.0 240.5 L 499.0 267.5 Q 499.0 278.5 500.0 286.5 L 501.0 317.5 L 503.0 345.5 Q 503.0 365.5 504.0 377.5 L 505.0 401.5 L 512.0 417.5 Q 515.0 431.5 507.0 437.5 L 495.0 449.5 C 474.0 470.5 433.0 457.5 443.0 429.5 Q 449.0 423.5 449.0 416.5 L 452.0 392.5 L 453.0 371.5 L 455.0 308.5 L 453.0 281.5 Z" fill="lightgray"></path>
      </clipPath>
      <path clip-path="url(#make-me-a-hanzi-clip-14)" d="M 491.0 439.5 L 489.0 422.5 L 478.0 412.5 L 478.0 294.5 L 468.0 209.5 L 458.0 161.5 L 434.0 106.5 L 405.0 66.5 L 371.0 33.5 L 301.0 -10.5 L 234.0 -36.5 " fill="none" id="make-me-a-hanzi-animation-14" stroke-dasharray="724 1448" stroke-linecap="round"></path>

      <clipPath id="make-me-a-hanzi-clip-15">
      <path d="M 524.0 69.5 Q 527.0 65.5 538.0 48.5 L 554.0 25.5 Q 574.0 -17.5 597.0 5.5 Q 606.0 14.5 608.0 30.5 Q 610.0 60.5 579.0 76.5 Q 551.0 87.5 543.0 89.5 L 516.0 97.5 Q 504.0 99.5 502.5 94.0 Q 501.0 88.5 509.0 83.5 L 524.0 69.5 Z" fill="lightgray"></path>
      </clipPath>
      <path clip-path="url(#make-me-a-hanzi-clip-15)" d="M 510.0 91.5 L 533.0 80.5 L 573.0 47.5 L 582.0 15.5 " fill="none" id="make-me-a-hanzi-animation-15" stroke-dasharray="239 478" stroke-linecap="round"></path>

      <clipPath id="make-me-a-hanzi-clip-16">
      <path d="M 682.0 507.5 L 701.0 524.5 Q 707.0 530.5 728.0 560.5 L 761.0 605.5 Q 764.0 610.5 773.0 619.5 Q 777.0 627.5 783.0 631.5 Q 789.0 635.5 791.0 637.5 Q 793.0 643.5 785.0 651.5 Q 778.0 661.5 768.0 665.5 L 765.0 667.5 Q 758.0 669.5 736.0 679.5 Q 714.0 689.5 709.0 677.5 Q 708.0 673.5 709.5 662.0 Q 711.0 650.5 703.0 632.5 L 683.0 589.5 Q 679.0 581.5 659.0 545.5 L 627.0 499.5 Q 617.0 484.5 593.0 454.5 L 581.0 438.5 Q 575.0 431.5 577.0 425.0 Q 579.0 418.5 587.0 426.5 L 605.0 438.5 Q 629.0 454.5 634.0 459.5 L 655.0 475.5 L 682.0 507.5 Z" fill="lightgray"></path>
      </clipPath>
      <path clip-path="url(#make-me-a-hanzi-clip-16)" d="M 782.0 641.5 L 742.0 638.5 L 692.0 551.5 L 630.0 475.5 L 581.0 431.5 " fill="none" id="make-me-a-hanzi-animation-16" stroke-dasharray="432 864" stroke-linecap="round"></path>

      <clipPath id="make-me-a-hanzi-clip-17">
      <path d="M 635.0 -5.5 Q 635.0 -12.5 641.0 -31.5 Q 647.0 -50.5 661.0 -64.5 Q 668.0 -77.5 674.0 -75.5 Q 680.0 -73.5 688.0 -65.5 Q 696.0 -57.5 698.0 -44.5 L 701.0 -8.5 L 701.0 58.5 L 701.0 90.5 L 703.0 188.5 L 705.0 213.5 L 707.0 307.5 L 709.0 336.5 L 709.0 448.5 L 711.0 478.5 L 710.0 489.5 Q 709.0 494.5 702.0 499.5 Q 690.0 505.5 682.0 507.5 C 654.0 518.5 650.0 505.5 655.0 475.5 L 658.0 459.5 Q 659.0 442.5 661.0 431.5 L 661.0 382.5 L 658.0 196.5 Q 654.0 109.5 652.0 94.5 Q 649.0 78.5 649.0 71.5 L 635.0 -5.5 Z" fill="lightgray"></path>
      </clipPath>
      <path clip-path="url(#make-me-a-hanzi-clip-17)" d="M 684.0 497.5 L 689.0 481.5 L 683.0 453.5 L 682.0 209.5 L 668.0 -5.5 L 673.0 -66.5 " fill="none" id="make-me-a-hanzi-animation-17" stroke-dasharray="694 1388" stroke-linecap="round"></path>

      <clipPath id="make-me-a-hanzi-clip-18">
      <path d="M 862.0 502.5 L 868.0 517.5 Q 871.0 523.5 873.0 541.5 Q 873.0 567.5 856.0 584.5 Q 839.0 601.5 824.0 605.5 L 806.0 610.5 Q 787.0 614.5 795.0 595.5 L 799.0 583.5 Q 799.0 581.5 806.0 559.5 L 820.0 527.5 Q 823.0 516.5 829.0 507.5 L 837.0 499.5 C 854.0 482.5 854.0 482.5 862.0 502.5 Z" fill="lightgray"></path>
      </clipPath>
      <path clip-path="url(#make-me-a-hanzi-clip-18)" d="M 801.0 602.5 L 838.0 560.5 L 855.0 509.5 " fill="none" id="make-me-a-hanzi-animation-18" stroke-dasharray="238 476" stroke-linecap="round"></path>

      <clipPath id="make-me-a-hanzi-clip-19">
      <path d="M 841.0 460.5 L 873.0 465.5 Q 910.0 473.5 918.0 474.5 Q 931.0 479.5 942.0 480.5 L 967.0 488.5 Q 975.0 490.5 976.0 495.5 Q 976.0 502.5 952.0 513.5 Q 927.0 524.5 923.0 521.5 Q 919.0 517.5 913.0 517.5 Q 911.0 515.5 906.0 515.5 L 894.0 511.5 Q 890.0 510.5 862.0 502.5 L 837.0 499.5 L 797.0 491.5 Q 794.0 491.5 778.0 487.5 L 750.0 482.5 Q 719.0 478.5 711.0 478.5 C 681.0 476.5 679.0 451.5 709.0 448.5 L 728.0 446.5 Q 729.0 445.5 749.0 447.5 L 789.0 451.5 L 841.0 460.5 Z" fill="lightgray"></path>
      </clipPath>
      <path clip-path="url(#make-me-a-hanzi-clip-19)" d="M 715.0 455.5 L 732.0 463.5 L 880.0 485.5 L 925.0 499.5 L 968.0 496.5 " fill="none" id="make-me-a-hanzi-animation-19" stroke-dasharray="387 774" stroke-linecap="round"></path>

      <clipPath id="make-me-a-hanzi-clip-20">
      <path d="M 863.0 323.5 L 891.0 327.5 L 927.0 333.5 L 944.0 337.5 Q 949.0 339.5 951.0 342.5 Q 952.0 344.5 950.0 345.5 Q 947.0 346.5 944.0 349.5 Q 941.0 352.5 913.0 363.5 Q 901.0 366.5 891.0 368.5 L 878.0 366.5 L 863.0 363.5 L 803.0 349.5 L 709.0 336.5 C 679.0 332.5 677.0 310.5 707.0 307.5 L 730.0 305.5 L 754.0 308.5 L 789.0 313.5 Q 794.0 315.5 803.0 316.5 L 863.0 323.5 Z" fill="lightgray"></path>
      </clipPath>
      <path clip-path="url(#make-me-a-hanzi-clip-20)" d="M 713.0 314.5 L 734.0 323.5 L 888.0 348.5 L 945.0 342.5 " fill="none" id="make-me-a-hanzi-animation-20" stroke-dasharray="364 728" stroke-linecap="round"></path>

      <clipPath id="make-me-a-hanzi-clip-21">
      <path d="M 858.0 200.5 L 902.0 205.5 L 944.0 211.5 L 960.0 214.5 Q 966.0 216.5 968.0 222.5 Q 970.0 227.5 959.0 234.5 Q 940.0 252.5 890.0 244.5 L 859.0 240.5 L 805.0 229.5 L 773.0 225.5 L 738.0 218.5 L 718.0 217.5 L 705.0 213.5 C 676.0 204.5 673.0 191.5 703.0 188.5 L 713.0 187.5 L 730.0 185.5 L 734.0 185.5 L 741.0 186.5 L 750.0 187.5 L 780.0 191.5 L 793.0 191.5 Q 800.0 191.5 806.0 193.5 L 858.0 200.5 Z" fill="lightgray"></path>
      </clipPath>
      <path clip-path="url(#make-me-a-hanzi-clip-21)" d="M 709.0 194.5 L 724.0 202.5 L 885.0 224.5 L 958.0 224.5 " fill="none" id="make-me-a-hanzi-animation-21" stroke-dasharray="380 760" stroke-linecap="round"></path>

      <clipPath id="make-me-a-hanzi-clip-22">
      <path d="M 856.0 113.5 L 858.0 200.5 L 859.0 240.5 L 863.0 323.5 L 863.0 363.5 L 864.0 385.5 L 864.0 396.5 L 865.0 403.5 Q 865.0 404.5 865.0 405.5 L 866.0 407.5 L 874.0 435.5 Q 871.0 450.5 841.0 460.5 C 813.0 471.5 778.0 479.5 789.0 451.5 Q 803.0 419.5 803.0 396.5 L 803.0 349.5 L 803.0 316.5 L 805.0 229.5 L 806.0 193.5 L 808.0 106.5 C 809.0 76.5 855.0 83.5 856.0 113.5 Z" fill="lightgray"></path>
      </clipPath>
      <path clip-path="url(#make-me-a-hanzi-clip-22)" d="M 797.0 445.5 L 834.0 421.5 L 832.0 135.5 L 813.0 113.5 " fill="none" id="make-me-a-hanzi-animation-22" stroke-dasharray="487 974" stroke-linecap="round"></path>

      <clipPath id="make-me-a-hanzi-clip-23">
      <path d="M 701.0 58.5 L 715.0 57.5 Q 717.0 56.5 770.0 64.5 Q 823.0 73.5 874.0 73.5 L 936.0 76.5 L 974.0 79.5 Q 989.0 81.5 992.0 83.5 Q 995.0 84.5 997.0 91.5 Q 999.0 98.5 988.0 105.5 Q 960.0 121.5 930.0 124.5 L 856.0 113.5 L 808.0 106.5 L 726.0 96.5 L 708.0 92.5 Q 703.0 91.5 701.0 90.5 C 672.0 82.5 671.0 60.5 701.0 58.5 Z" fill="lightgray"></path>
      </clipPath>
      <path clip-path="url(#make-me-a-hanzi-clip-23)" d="M 708.0 63.5 L 726.0 77.5 L 829.0 91.5 L 934.0 100.5 L 986.0 92.5 " fill="none" id="make-me-a-hanzi-animation-23" stroke-dasharray="413 826" stroke-linecap="round"></path>

</g>
</svg>
